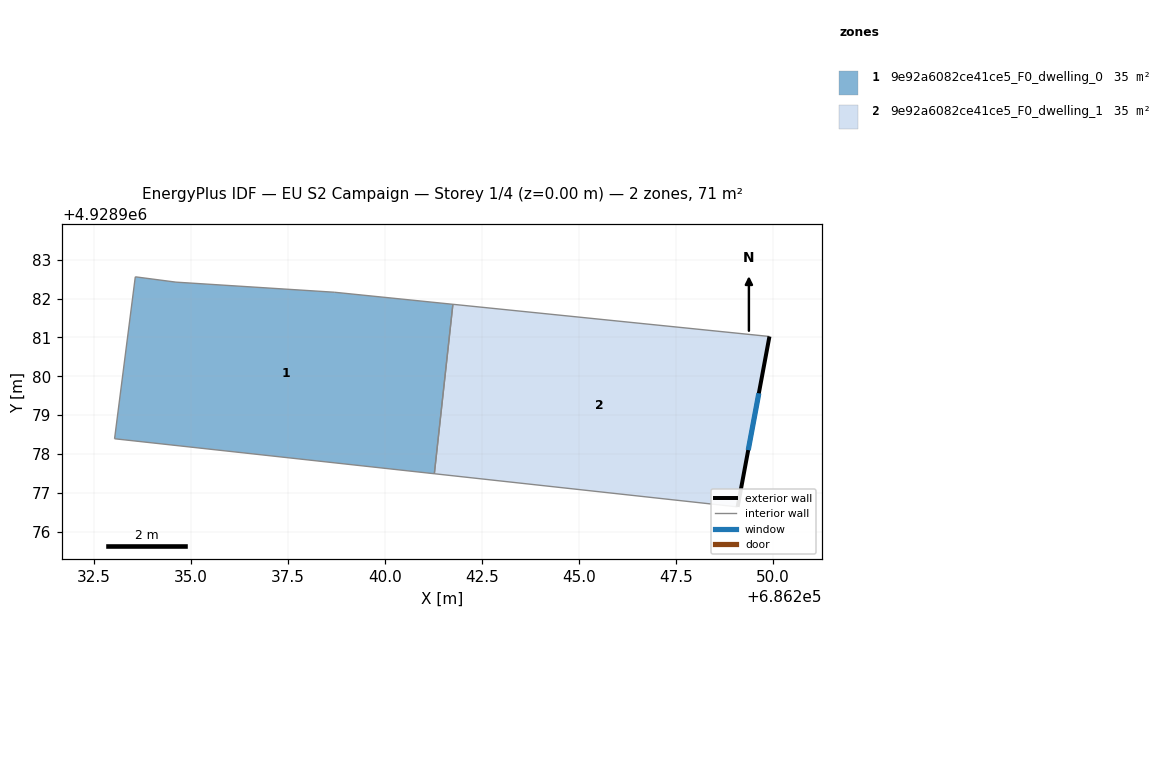
=== STOREY PLAN SPEC (per zone: floor XY polygon, exterior-wall plan segments, windows/doors) ===
zone 1: 9e92a6082ce41ce5_F0_dwelling_0  (35.5 m²)
  floor: (686241.28, 4928977.49) (686241.76, 4928981.86) (686238.70, 4928982.17) (686234.62, 4928982.43) (686233.57, 4928982.56) (686233.04, 4928978.39)
  interior walls: 6
zone 2: 9e92a6082ce41ce5_F0_dwelling_1  (35.5 m²)
  floor: (686249.09, 4928976.64) (686249.91, 4928981.03) (686241.76, 4928981.86) (686241.28, 4928977.49)
  exterior wall: (686249.91, 4928981.03) – (686249.09, 4928976.64)  [4.5 m]
    window: (686249.64, 4928979.56) – (686249.36, 4928978.10)  [1.5 m²]
  interior walls: 3

=== DERIVED (storey summary) ===
Building: EU S2 Campaign
Storey: 1 of 4  (floor level z = 0.00 m)
Storey gross floor area: 71.0 m²
Zones on this storey: 2
  - 9e92a6082ce41ce5_F0_dwelling_0: floor 35.5 m²
  - 9e92a6082ce41ce5_F0_dwelling_1: floor 35.5 m²; exterior wall 4.5 m (13.4 m²); 1 window(s) 1.5 m²; WWR 11.1%
Zone adjacency (shared interzone walls):
  - 9e92a6082ce41ce5_F0_dwelling_0 ↔ 9e92a6082ce41ce5_F0_dwelling_1